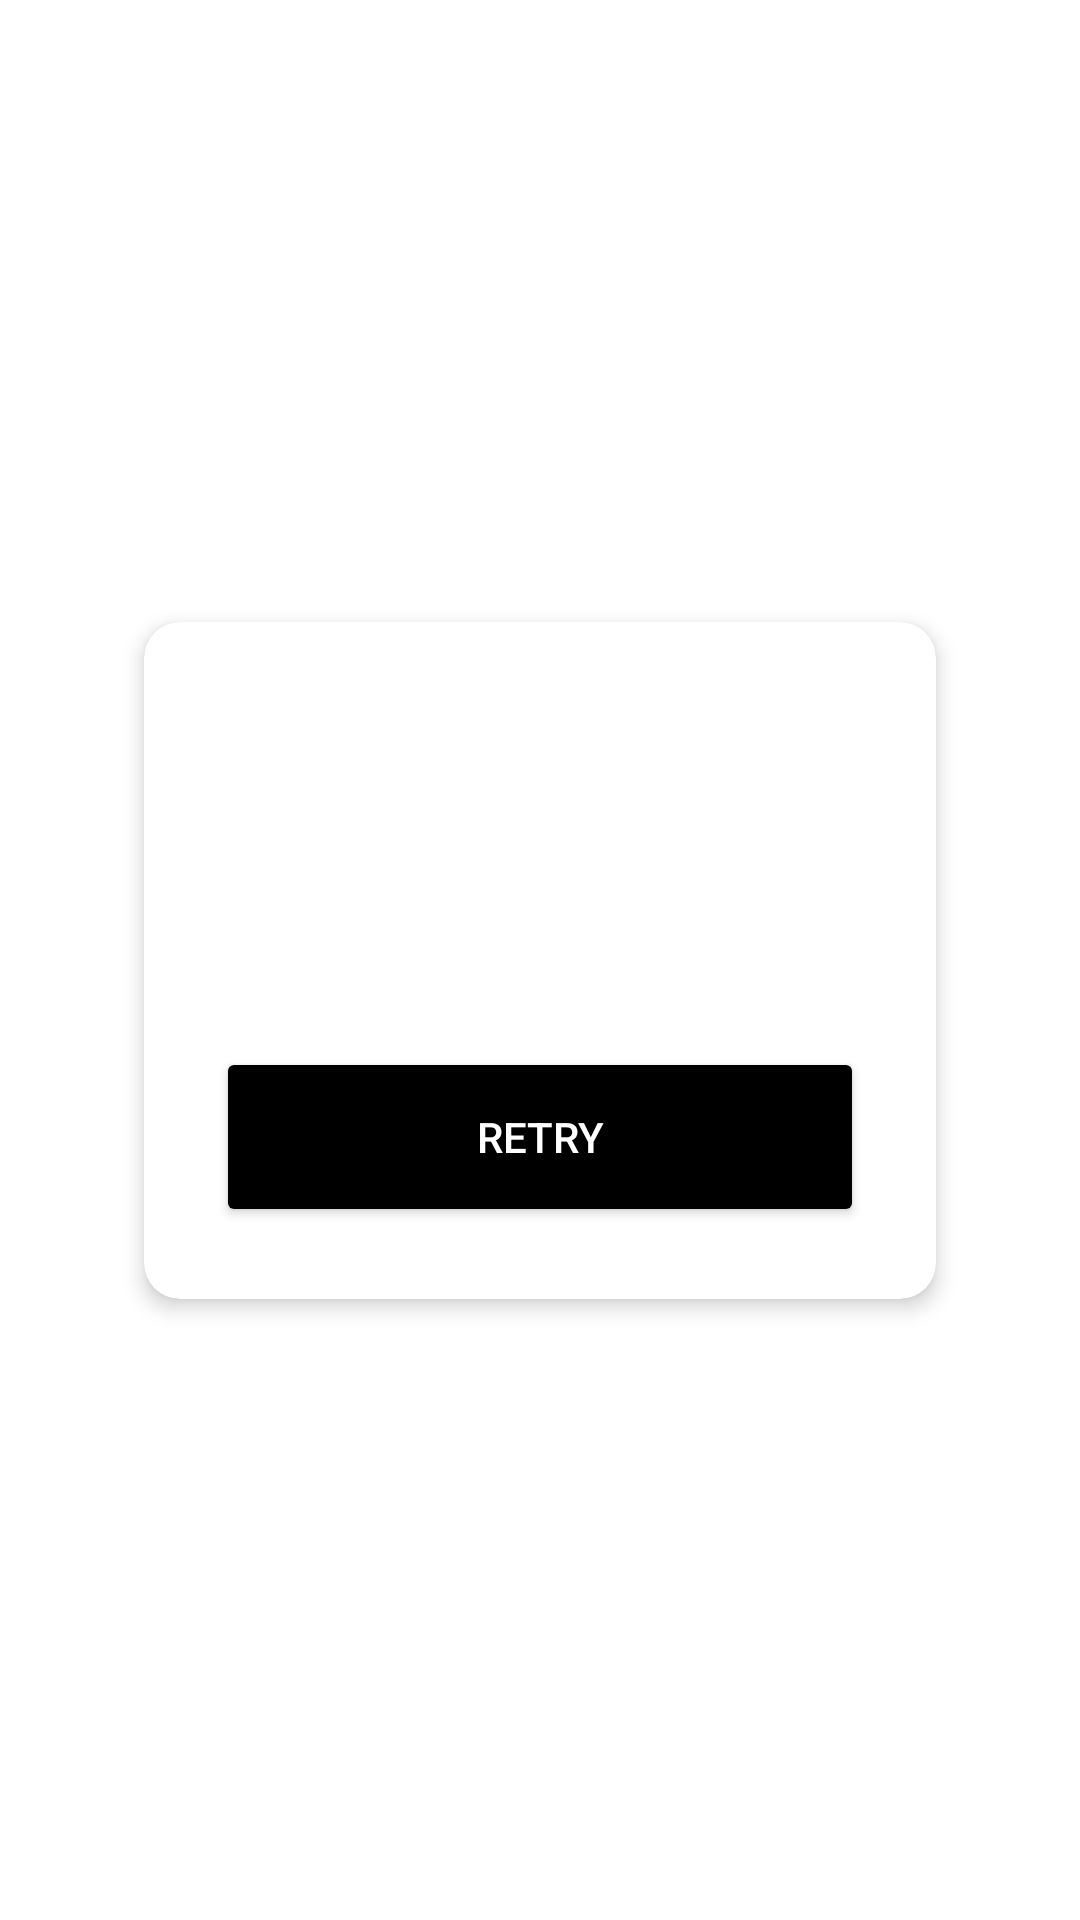

This screen was rendered from an Android layout file. Write that file and the resources it references.
<!-- AndroidManifest.xml: application theme Theme.BlockChain -->
<!-- res/layout/widget_retry.xml -->
<?xml version="1.0" encoding="utf-8"?>
<androidx.constraintlayout.widget.ConstraintLayout xmlns:android="http://schemas.android.com/apk/res/android"
    xmlns:app="http://schemas.android.com/apk/res-auto"
    xmlns:tools="http://schemas.android.com/tools"
    android:layout_width="match_parent"
    android:layout_height="match_parent">

    <androidx.constraintlayout.widget.Guideline
        android:id="@+id/guide_start"
        android:layout_width="wrap_content"
        android:layout_height="wrap_content"
        android:orientation="vertical"
        app:layout_constraintGuide_begin="@dimen/spacing_48" />

    <androidx.constraintlayout.widget.Guideline
        android:id="@+id/guide_end"
        android:layout_width="wrap_content"
        android:layout_height="wrap_content"
        android:orientation="vertical"
        app:layout_constraintGuide_end="@dimen/spacing_48" />

    <androidx.cardview.widget.CardView
        android:layout_width="0dp"
        android:layout_height="wrap_content"
        app:cardCornerRadius="@dimen/card_view_corner_radius"
        app:cardElevation="@dimen/card_view_elevation"
        app:layout_constraintBottom_toBottomOf="parent"
        app:layout_constraintEnd_toEndOf="@id/guide_end"
        app:layout_constraintStart_toStartOf="@id/guide_start"
        app:layout_constraintTop_toTopOf="parent">

        <androidx.constraintlayout.widget.ConstraintLayout
            android:layout_width="match_parent"
            android:layout_height="wrap_content"
            android:layout_margin="@dimen/spacing_24">

            <androidx.appcompat.widget.AppCompatImageView
                android:id="@+id/warning_image_view"
                android:layout_width="@dimen/image_view_retry_size"
                android:layout_height="@dimen/image_view_retry_size"
                app:layout_constraintBottom_toTopOf="@id/message_text_view"
                app:layout_constraintEnd_toEndOf="parent"
                app:layout_constraintStart_toStartOf="parent"
                app:layout_constraintTop_toTopOf="parent"
                app:layout_constraintVertical_chainStyle="packed"
                app:srcCompat="@drawable/icon_warning" />

            <androidx.appcompat.widget.AppCompatTextView
                android:id="@+id/message_text_view"
                android:layout_width="0dp"
                android:layout_height="wrap_content"
                android:layout_marginTop="@dimen/spacing_24"
                android:textAlignment="center"
                android:textSize="@dimen/text_size_for_description"
                app:layout_constraintBottom_toTopOf="@id/retry_button"
                app:layout_constraintEnd_toEndOf="parent"
                app:layout_constraintStart_toStartOf="parent"
                app:layout_constraintTop_toBottomOf="@id/warning_image_view"
                tools:text="@string/widget_retry_unknown_error_message" />

            <androidx.appcompat.widget.AppCompatButton
                android:id="@+id/retry_button"
                android:layout_width="0dp"
                android:layout_height="@dimen/button_height"
                android:layout_marginTop="@dimen/spacing_24"
                android:backgroundTint="@android:color/black"
                android:text="@string/widget_retry_button"
                android:textColor="@android:color/white"
                app:layout_constraintBottom_toBottomOf="parent"
                app:layout_constraintEnd_toEndOf="parent"
                app:layout_constraintStart_toStartOf="parent"
                app:layout_constraintTop_toBottomOf="@+id/message_text_view" />

        </androidx.constraintlayout.widget.ConstraintLayout>

    </androidx.cardview.widget.CardView>

</androidx.constraintlayout.widget.ConstraintLayout>
<!-- resources referenced by this layout -->
<resources>
  <dimen name="button_height">60dp</dimen>
  <dimen name="card_view_corner_radius">12dp</dimen>
  <dimen name="card_view_elevation">4dp</dimen>
  <dimen name="image_view_retry_size">48dp</dimen>
  <dimen name="spacing_24">24dp</dimen>
  <dimen name="spacing_48">48dp</dimen>
  <dimen name="text_size_for_description">16sp</dimen>
  <string name="widget_retry_button">Retry</string>
  <string name="widget_retry_unknown_error_message">Sorry, it was not possible to fetch the data from the API, please try again later.</string>
  <style name="Theme.BlockChain" parent="Theme.MaterialComponents.Light.NoActionBar">
          <item name="colorPrimary">@color/colorPrimary</item>
          <item name="colorPrimaryDark">@color/colorPrimaryDark</item>
          <item name="colorAccent">@color/colorAccent</item>
          <item name="colorControlHighlight">@android:color/white</item>
      </style>
  <color name="colorPrimary">@android:color/black</color>
  <color name="colorPrimaryDark">@android:color/black</color>
  <color name="colorAccent">@android:color/black</color>
</resources>
